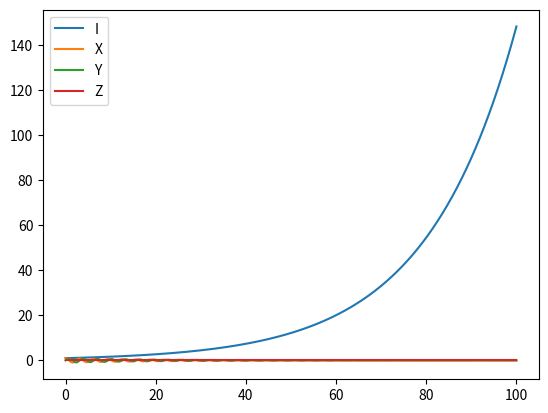

Write the Python code that produced this figure.
import numpy as np
from matplotlib import pyplot as plt

sigmax = np.array([[0, 1], [1, 0]], dtype=complex)
sigmay = np.array([[0, -1j], [1j, 0]], dtype=complex)
sigmaz = np.array([[1, 0], [0, -1]], dtype=complex)


def lindblad(H, rho, t, c_ops):
    lind = -1j * (H(t) @ rho - rho @ H(t))
    for op in c_ops:
        lind += np.conj(op) @ rho @ op - 1 / 2 * (np.conj(op) @ op @ rho -
                                                  rho @ np.conj(op) @ op)
    return lind


def runge_kutta(H, rho_last, t, dt, c_ops):

    k1 = lindblad(H, rho_last, t, c_ops)
    k2 = lindblad(H, rho_last + dt / 2 * k1, t + dt / 2, c_ops)
    k3 = lindblad(H, rho_last + dt / 2 * k2, t + dt / 2, c_ops)
    k4 = lindblad(H, rho_last + dt * k3, t + dt, c_ops)

    rho_next = rho_last + 1 / 6 * dt * (k1 + 2 * k2 + 2 * k3 + k4)

    return rho_next


def lindblad_solver(H, rho_0, tlist, c_ops=[], e_ops=[], *args):
    """
    Input:

    H - the Hamiltonian of the system to be evolved

    rho_0 - initial state (must be a density matrix)

    tlist - the list of times over which to evolve the system

    c_ops - collapse operators

    e_ops - desired expectation value operators


    Output:

    rho_f - the final density matrix of the system

    expectations - the expectation values at each time step

    """

    # defining the necessary lists to store expectation values and states
    expectations = np.zeros((len(tlist), len(e_ops)))
    rho_last = rho_0
    # print(rho_last)
    for num, op in enumerate(e_ops):
        expectations[0, num] = np.trace(rho_last @ op)

    print(expectations[0, :])

    for i in range(1, len(tlist)):
        # # euler integration method
        # f = -1j * (H @ rho_last - rho_last @ H)
        # rho_next = f * (tlist[i] - tlist[i - 1]) + rho_last

        dt = tlist[i] - tlist[i - 1]
        rho_next = runge_kutta(H, rho_last, tlist[i], dt, c_ops)

        for num, op in enumerate(e_ops):
            expectations[i, num] = np.trace(rho_next @ op)

        rho_last = rho_next
    rho_f = rho_last

    return rho_f, expectations


if __name__ == "__main__":
    Ham = np.array([[1, 0], [0, -1]])

    def H(t):
        return Ham

    rho_0 = 1 / 2 * np.array([[1, 1], [1, 1]], dtype=complex)
    tlist = np.linspace(0, 100, 1000)

    rho, expect = lindblad_solver(H,
                                  rho_0,
                                  tlist,
                                  c_ops=[np.sqrt(0.05) * sigmaz],
                                  e_ops=[np.eye(2), sigmax, sigmay, sigmaz])

    plt.plot(tlist, expect[:, 0], label='I')
    plt.plot(tlist, expect[:, 1], label='X')
    plt.plot(tlist, expect[:, 2], label='Y')
    plt.plot(tlist, expect[:, 3], label='Z')
    plt.legend()
    plt.show()
